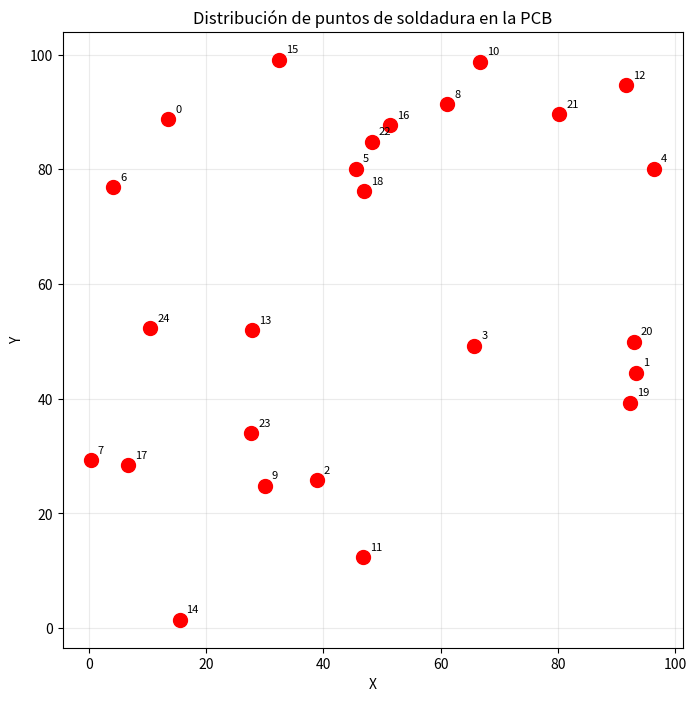
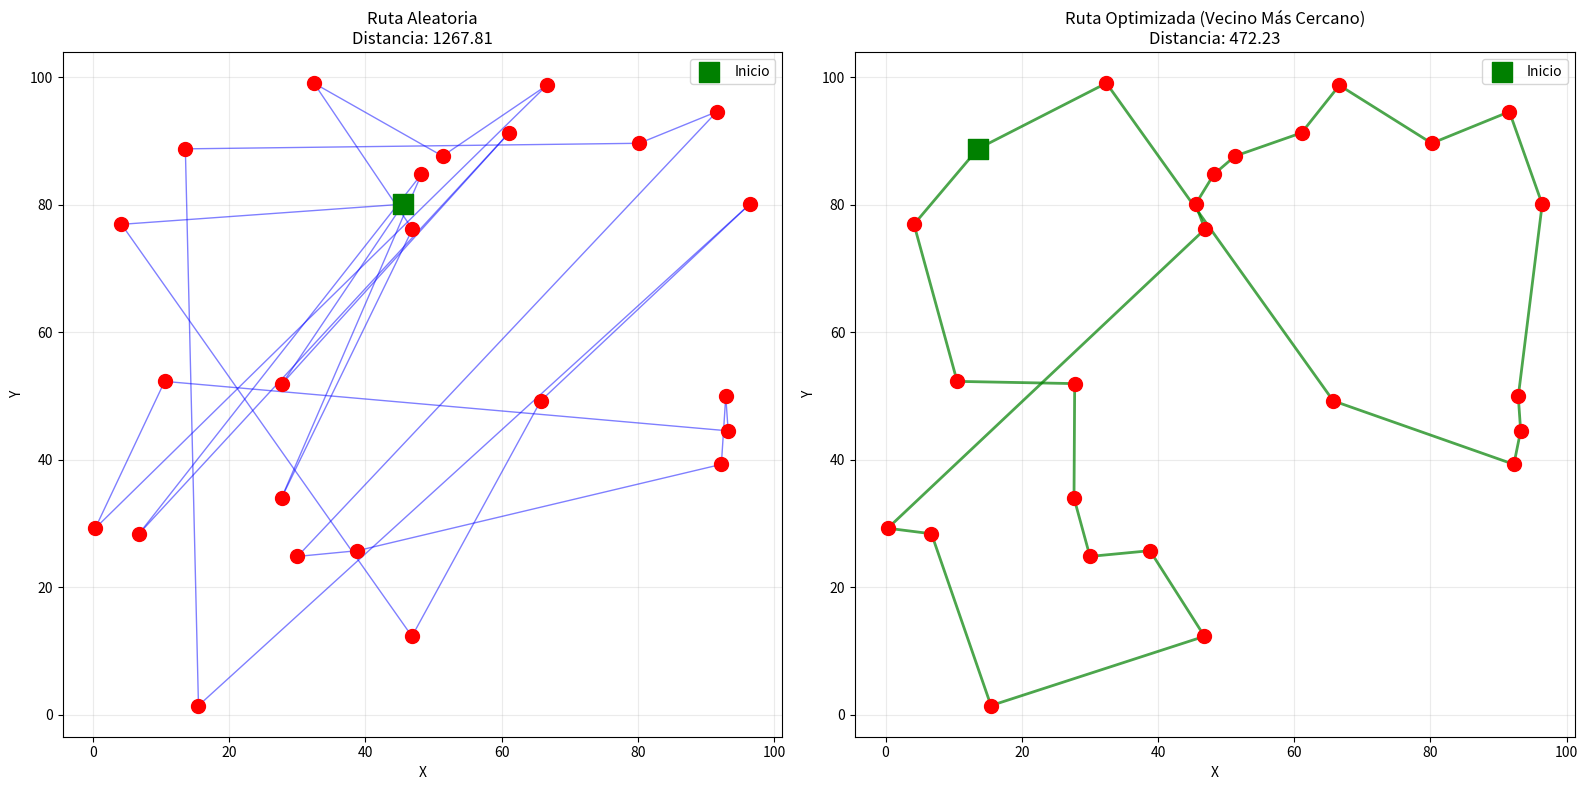

Reproduce these figures in Python, in order.
# Cargar librerías necesarias
import numpy as np
import matplotlib.pyplot as plt

# Configuraciones iniciales
np.random.seed(2025)

# Parámetros del problema
n_puntos = 25

# Generación de coordenadas
puntos = np.random.uniform(low=0, high=100, size=(n_puntos, 2))
print("Primeros 5 puntos de soldadura:\n", puntos[:5])

# Visualización inicial de los puntos
fig, ax = plt.subplots(figsize=(8, 8))
ax.scatter(puntos[:, 0], puntos[:, 1], color="red", marker="o", s=100, zorder=3)
for i in range(n_puntos):
    ax.annotate(str(i), (puntos[i, 0], puntos[i, 1]), 
                xytext=(5, 5), textcoords='offset points', fontsize=8)
ax.set_title("Distribución de puntos de soldadura en la PCB")
ax.set_xlabel("X")
ax.set_ylabel("Y")
plt.grid(True, alpha=0.25)
plt.show()

# Definición de la función objetivo
def distancia_total(ruta, coordenadas):
    distancia = 0.0
    n_puntos = len(ruta)
    for i in range(n_puntos):
        id_actual = ruta[i]
        id_siguiente = ruta[(i + 1) % n_puntos]
        p1 = coordenadas[id_actual]
        p2 = coordenadas[id_siguiente]
        d = np.sqrt(np.sum((p1 - p2)**2))
        distancia += d
    return distancia

# Calcular distancia de una ruta aleatoria inicial
ruta_inicial = np.arange(n_puntos)
np.random.shuffle(ruta_inicial)
distancia_inicial = distancia_total(ruta_inicial, puntos)
print(f"Distancia (aleatoria): {distancia_inicial:.2f}")

# ALGORITMO DEL VECINO MÁS CERCANO (CORREGIDO)
# ---------------------------------------------
def vecino_mas_cercano(puntos, inicio=0):
    n = len(puntos)
    visitados = [False] * n
    ruta = [inicio]
    visitados[inicio] = True
    punto_actual = inicio
    
    # Visitar todos los puntos restantes
    for _ in range(n - 1):
        distancia_minima = float('inf')
        punto_mas_cercano = None
        
        # Buscar el punto no visitado más cercano
        for i in range(n):
            if not visitados[i]:
                # Calcular distancia euclidiana
                dist = np.sqrt(np.sum((puntos[punto_actual] - puntos[i])**2))
                
                if dist < distancia_minima:
                    distancia_minima = dist
                    punto_mas_cercano = i
        
        # Agregar el punto más cercano a la ruta
        ruta.append(punto_mas_cercano)
        visitados[punto_mas_cercano] = True
        punto_actual = punto_mas_cercano
    
    return ruta

# Ejecutar el algoritmo
ruta_optima = vecino_mas_cercano(puntos, inicio=0)
distancia_optima = distancia_total(ruta_optima, puntos)

print(f"\nRuta óptima (vecino más cercano): {ruta_optima}")
print(f"Distancia optimizada: {distancia_optima:.2f}")
print(f"Mejora: {distancia_inicial - distancia_optima:.2f} ({((distancia_inicial - distancia_optima) / distancia_inicial * 100):.1f}%)")

# Visualización de la ruta optimizada
fig, (ax1, ax2) = plt.subplots(1, 2, figsize=(16, 8))

# Ruta aleatoria
ax1.scatter(puntos[:, 0], puntos[:, 1], color="red", marker="o", s=100, zorder=3)
for i in range(n_puntos):
    id_actual = ruta_inicial[i]
    id_siguiente = ruta_inicial[(i + 1) % n_puntos]
    ax1.plot([puntos[id_actual, 0], puntos[id_siguiente, 0]], 
             [puntos[id_actual, 1], puntos[id_siguiente, 1]], 
             'b-', alpha=0.5, linewidth=1)
ax1.scatter(puntos[ruta_inicial[0], 0], puntos[ruta_inicial[0], 1], 
            color="green", marker="s", s=200, zorder=4, label="Inicio")
ax1.set_title(f"Ruta Aleatoria\nDistancia: {distancia_inicial:.2f}")
ax1.set_xlabel("X")
ax1.set_ylabel("Y")
ax1.grid(True, alpha=0.25)
ax1.legend()

# Ruta optimizada
ax2.scatter(puntos[:, 0], puntos[:, 1], color="red", marker="o", s=100, zorder=3)
for i in range(n_puntos):
    id_actual = ruta_optima[i]
    id_siguiente = ruta_optima[(i + 1) % n_puntos]
    ax2.plot([puntos[id_actual, 0], puntos[id_siguiente, 0]], 
             [puntos[id_actual, 1], puntos[id_siguiente, 1]], 
             'g-', alpha=0.7, linewidth=2)
ax2.scatter(puntos[ruta_optima[0], 0], puntos[ruta_optima[0], 1], 
            color="green", marker="s", s=200, zorder=4, label="Inicio")
ax2.set_title(f"Ruta Optimizada (Vecino Más Cercano)\nDistancia: {distancia_optima:.2f}")
ax2.set_xlabel("X")
ax2.set_ylabel("Y")
ax2.grid(True, alpha=0.25)
ax2.legend()

plt.tight_layout()
plt.show()

# Probar con diferentes puntos de inicio para mejorar resultado
print("\n--- Probando diferentes puntos de inicio ---")
mejor_ruta = None
mejor_distancia = float('inf')
mejor_inicio = 0

for inicio in range(n_puntos):
    ruta = vecino_mas_cercano(puntos, inicio)
    dist = distancia_total(ruta, puntos)
    if dist < mejor_distancia:
        mejor_distancia = dist
        mejor_ruta = ruta
        mejor_inicio = inicio

print(f"Mejor punto de inicio: {mejor_inicio}")
print(f"Mejor distancia encontrada: {mejor_distancia:.2f}")
print(f"Mejora adicional: {distancia_optima - mejor_distancia:.2f}")